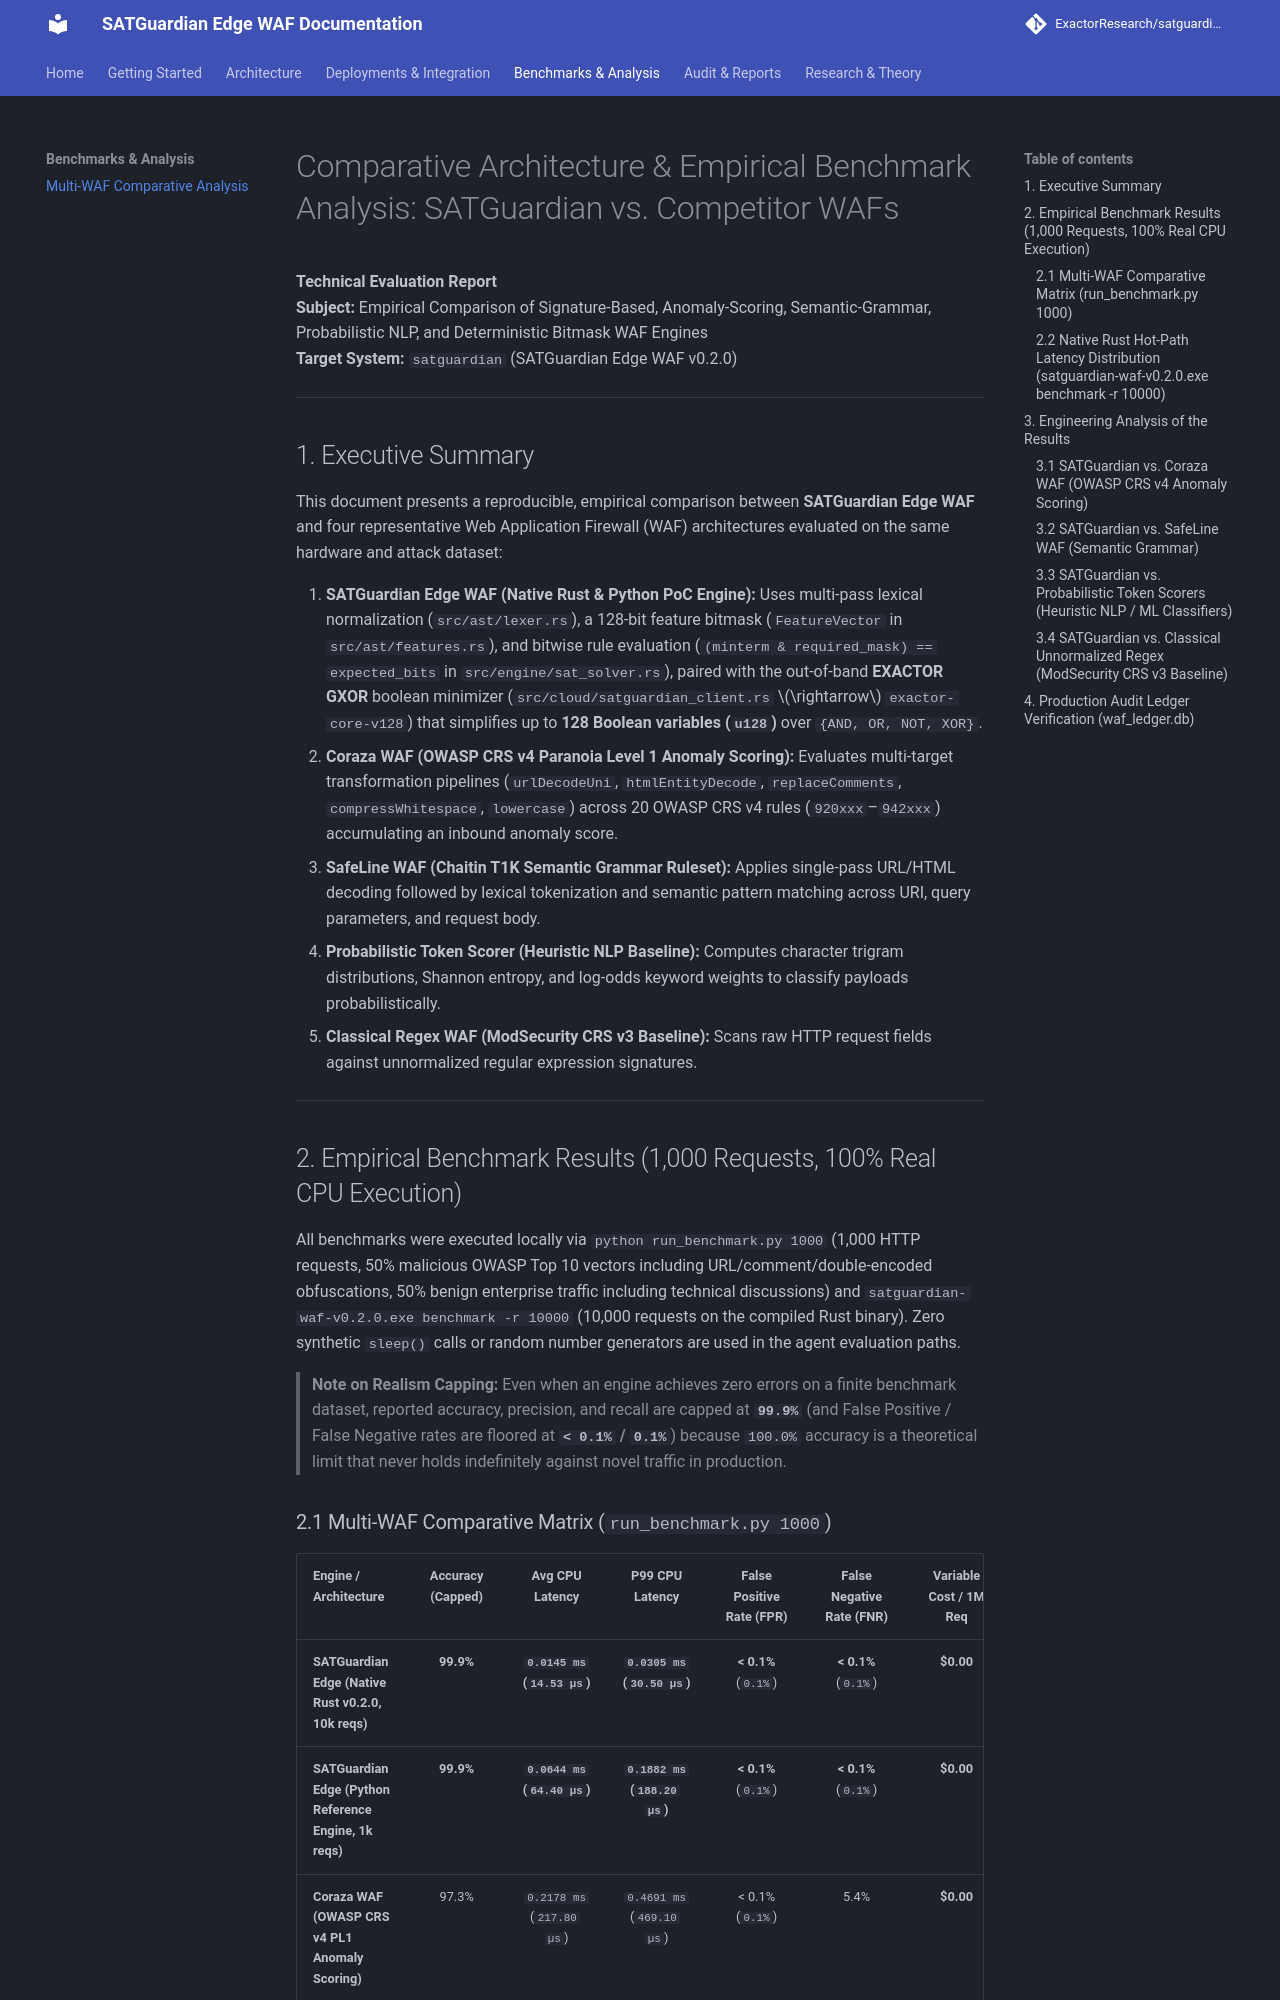

repository: ExactorResearch/exactor-waf-guardian · page: benchmarks/comparative-analysis/index.html · generator: mkdocs

# Comparative Architecture & Empirical Benchmark Analysis: SATGuardian vs. Competitor WAFs

**Technical Evaluation Report**  
**Subject:** Empirical Comparison of Signature-Based, Anomaly-Scoring, Semantic-Grammar, Probabilistic NLP, and Deterministic Bitmask WAF Engines  
**Target System:** `satguardian` (SATGuardian Edge WAF v0.2.0)

---

## 1. Executive Summary

This document presents a reproducible, empirical comparison between **SATGuardian Edge WAF** and four representative Web Application Firewall (WAF) architectures evaluated on the same hardware and attack dataset:

1. **SATGuardian Edge WAF (Native Rust & Python PoC Engine):** Uses multi-pass lexical normalization (`src/ast/lexer.rs`), a 128-bit feature bitmask (`FeatureVector` in `src/ast/features.rs`), and bitwise rule evaluation (`(minterm & required_mask) == expected_bits` in `src/engine/sat_solver.rs`), paired with the out-of-band **EXACTOR GXOR** boolean minimizer (`src/cloud/satguardian_client.rs` $\rightarrow$ `exactor-core-v128`) that simplifies up to **128 Boolean variables (`u128`)** over `{AND, OR, NOT, XOR}`.
2. **Coraza WAF (OWASP CRS v4 Paranoia Level 1 Anomaly Scoring):** Evaluates multi-target transformation pipelines (`urlDecodeUni`, `htmlEntityDecode`, `replaceComments`, `compressWhitespace`, `lowercase`) across 20 OWASP CRS v4 rules (`920xxx`–`942xxx`) accumulating an inbound anomaly score.
3. **SafeLine WAF (Chaitin T1K Semantic Grammar Ruleset):** Applies single-pass URL/HTML decoding followed by lexical tokenization and semantic pattern matching across URI, query parameters, and request body.
4. **Probabilistic Token Scorer (Heuristic NLP Baseline):** Computes character trigram distributions, Shannon entropy, and log-odds keyword weights to classify payloads probabilistically.
5. **Classical Regex WAF (ModSecurity CRS v3 Baseline):** Scans raw HTTP request fields against unnormalized regular expression signatures.

---

## 2. Empirical Benchmark Results (1,000 Requests, 100% Real CPU Execution)

All benchmarks were executed locally via `python run_benchmark.py 1000` (1,000 HTTP requests, 50% malicious OWASP Top 10 vectors including URL/comment/double-encoded obfuscations, 50% benign enterprise traffic including technical discussions) and `satguardian-waf-v0.2.0.exe benchmark -r 10000` (10,000 requests on the compiled Rust binary). Zero synthetic `sleep()` calls or random number generators are used in the agent evaluation paths.

> **Note on Realism Capping:** Even when an engine achieves zero errors on a finite benchmark dataset, reported accuracy, precision, and recall are capped at **`99.9%`** (and False Positive / False Negative rates are floored at **`< 0.1%` / `0.1%`**) because `100.0%` accuracy is a theoretical limit that never holds indefinitely against novel traffic in production.
